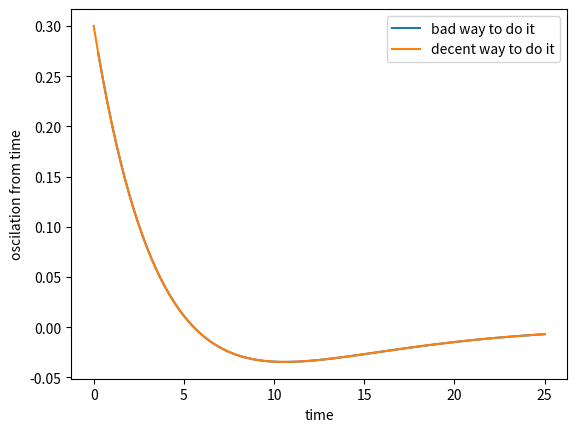

Here is the Python script that generated this plot:
import numpy as np
import matplotlib.pyplot as plt
k = 4#kgs^-2
gamma = 0.15#s^-1
m = 9#kg
A = 0.3#m

t_array  = np.zeros(101)
y_array = np.zeros(101)
n = 101
T = 25
#oppgave a)
for i in range(len(t_array)):
    t_array[i] = T/n * (i+1)
    y_array[i] = A * np.exp(-gamma * t_array[i]) * np.cos(np.sqrt(k/m*t_array[i]))



#oppgave b)

t = np.linspace(0, 25, 101)
def y(t):
    return A * np.exp(-gamma * t) * np.cos(np.sqrt(k/m*t))



plt.plot(t_array, y_array, label = "bad way to do it")
plt.plot(t, y(t), label = "decent way to do it")
plt.legend()
plt.xlabel("time")
plt.ylabel("oscilation from time")
plt.show()

#helt lik